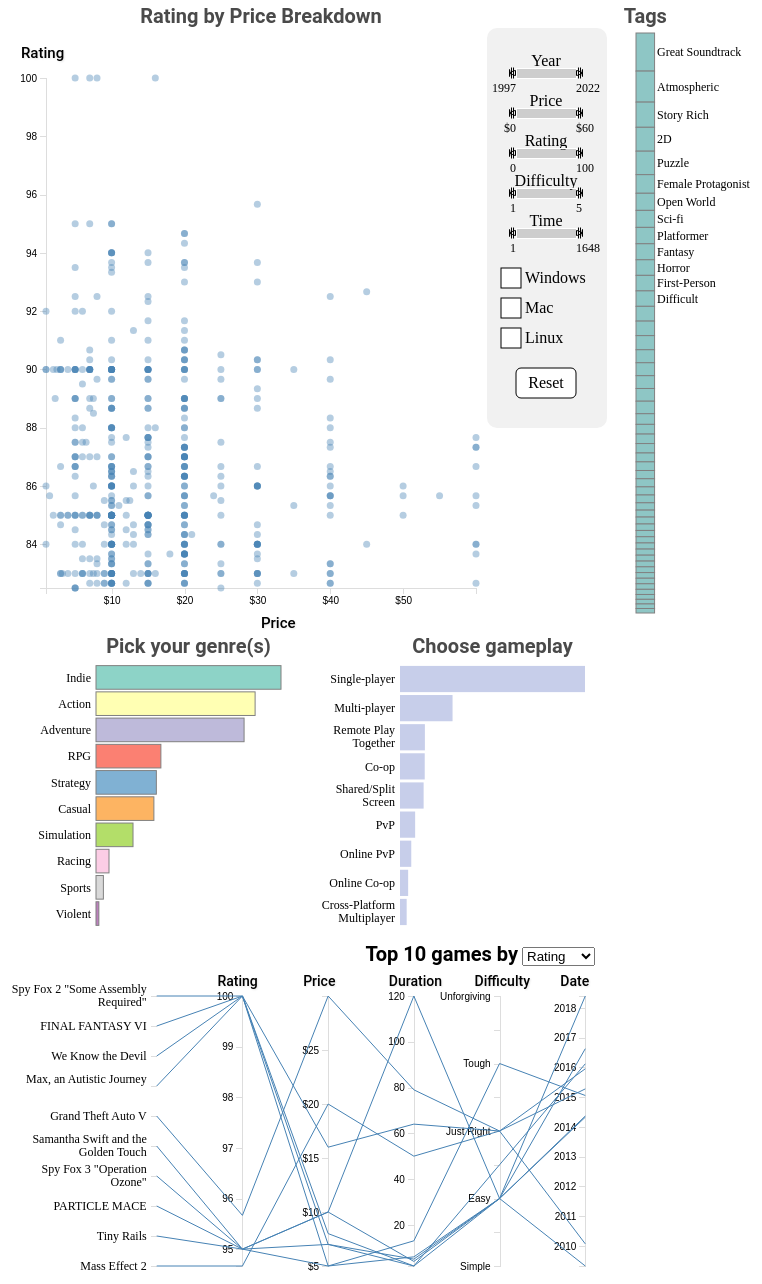
D3 v6 page, settled after 480 driven frames (8 s of simulated time); the page loaded 1 data file(s).


// ── js/clusterChart.js
class ClusterChart {

    /**
     * Class constructor with initial configuration
     * @param _config
     * @param _dispatcher handling events across classes
     * @param _data
     */
    constructor(_config, _dispatcher, _data) {
        this.config = {
            parentElement: _config.parentElement,
            containerWidth: 620,
            containerHeight: 630,
            tooltipPadding: 15,
            sliderWidth: 70,
            sliderHeight: 20,
            sliderMargin: {top: 5, right: 5, bottom: 5, left: 5},
            margin: {top: 70, right: 140, bottom: 50, left: 50} // top from 60 -> 80 to make room for titles
        }
        this.data = _data;
        this.data_constant = _data; //Would be nice to make this immutable
        this.dispatcher = _dispatcher;
        this.selectedBoxes = [];
        this.genreHovered = null;

        this.SLIDER_SPACING = 40;
        this.WIDGET_SHIFT = 90;
        this.selectedGameIds = [];
        this.initVis();
    }

    /**
     * Create scales, axes, and append static elements
     */
    initVis() {
        let vis = this;

        vis.width = vis.config.containerWidth - vis.config.margin.left - vis.config.margin.right;
        vis.height = vis.config.containerHeight - vis.config.margin.top - vis.config.margin.bottom;

        vis.svg = d3.select(vis.config.parentElement)
            .attr('width', vis.config.containerWidth)
            .attr('height', vis.config.containerHeight);

        vis.chart = vis.svg.append('g')
            .attr('transform', `translate(${vis.config.margin.left},${vis.config.margin.top})`);

        //Initialize scales, axes, static elements, etc.
        vis.xScale = d3.scaleLinear()
            .range([0, vis.width]);

        vis.yScale = d3.scaleLinear()
            .range([0, vis.height]);

        vis.xAxis = d3.axisBottom(vis.xScale)
            .ticks(6) //Change this value?
            .tickFormat(d => `\$${d / 100.0}`);

        vis.yAxis = d3.axisLeft(vis.yScale)
            .ticks(6);

        //Axis Groups:
        vis.xAxisG = vis.chart.append('g')
            .attr('class', 'axis x axis')
            .attr('transform', `translate(${0}, ${vis.height})`);

        vis.yAxisG = vis.chart.append('g')
            .attr('class', 'axis y axis');

        //TODO:Scale Titles:

        vis.title = vis.chart.append('text')
            .attr('class', 'chart-title')
            .attr('x', vis.width / 2)
            .attr('y', -55)
            .attr('text-anchor', 'middle')
            .text('Rating by Price Breakdown');


        vis.yAxisLabel = vis.chart.append('text')
            .attr('class', 'axis-y-text')
            .attr('transform', `translate(${-25},${-20})rotate(0)`)
            .text('Rating');

        vis.xAxisLabel = vis.chart.append('text')
            .attr('class', 'axis-x-text')
            .attr('transform', `translate(${vis.width / 2}, ${vis.height + 40})`)
            .text('Price');


        /**
         * Path for brush handle design
         * @param d handle to draw
         * @returns {string} d3 path as a string
         */
        let brushResizePath = function(d) {
            let e = +(d.type == "e"),
                x = e ? 1 : -1,
                y = vis.heightSlider / 2;
            return "M" + (.5 * x) + "," + y + "A6,6 0 0 " + e + " " + (6.5 * x) + "," + (y + 6) + "V" + (2 * y - 6) +
                "A6,6 0 0 " + e + " " + (.5 * x) + "," + (2 * y) + "Z" + "M" + (2.5 * x) + "," + (y + 8) + "V" + (2 * y - 8) +
                "M" + (4.5 * x) + "," + (y + 8) + "V" + (2 * y - 8);
        }

        vis.widgetSlidersTypes = ['Year', 'Price', 'Rating', 'Difficulty', 'Time'];

        //Sets for each component:
        vis.sliderScales = {};
        vis.sliderGroups = {};
        vis.LabelLSliders = {};
        vis.LabelRSliders = {};
        vis.sliderTitles = {};
        vis.brushes = {};
        vis.gBrushes = {};
        vis.starting_ranges = {};

        //Starting ranges defaulted:
        vis.resetStartingRanges();

        vis.widthSlider = vis.config.sliderWidth - vis.config.sliderMargin.left - vis.config.sliderMargin.right;
        vis.heightSlider = vis.config.sliderHeight - vis.config.sliderMargin.top - vis.config.sliderMargin.bottom;

        vis.sliderScales['Year'] = d3.scaleLinear()
            .range([0, vis.widthSlider])
            .domain(vis.starting_ranges['Year']);

        vis.sliderScales['Price'] = d3.scaleLinear()
            .range([0, vis.widthSlider])
            .domain(vis.starting_ranges['Price']);

        vis.sliderScales['Rating'] = d3.scaleLinear()
            .range([0, vis.widthSlider])
            .domain(vis.starting_ranges['Rating']);

        vis.sliderScales['Difficulty'] = d3.scaleLinear()
            .range([0, vis.widthSlider])
            .domain(vis.starting_ranges['Difficulty']);

        vis.sliderScales['Time'] = d3.scaleLinear()
            .range([0, vis.widthSlider])
            .domain(vis.starting_ranges['Time']);

        // Add titles, left and right labels, and brushes to sliders
        vis.widgetSlidersTypes.forEach((type, index) => {
            let spacing = vis.heightSlider + vis.SLIDER_SPACING*(index);
            vis.sliderGroups[type] = vis.svg.append('g')
                .attr('transform', `translate(${vis.width + vis.WIDGET_SHIFT},${spacing + 50})`); // Ant: from 30 -> 50 to make room for titles


            vis.LabelLSliders[type] = vis.sliderGroups[type].append('text')
                .attr('id', 'labelLeft')
                .attr('x', vis.width - vis.widthSlider - vis.config.sliderMargin.left)
                .attr('y', 15);

            vis.LabelRSliders[type] = vis.sliderGroups[type].append('text')
                .attr('id', 'labelRight')
                .attr('x', vis.width + vis.config.sliderMargin.right)
                .attr('y', 15);

            vis.sliderTitles[type] = vis.sliderGroups[type].append('text')
                .attr('id', 'sliderTitle')
                .attr('x', vis.widthSlider / 2)
                .attr('y', -2)
                .text(type);

            vis.brushes[type] = d3.brushX()
                .extent([[0,0], [vis.widthSlider, vis.heightSlider]])
                .on('brush', function({selection}) {
                    let s = selection;
                    // update and move labels
                    vis.LabelLSliders[type].attr('x', s[0])
                        .text(d => {
                            if (type === 'Price') {
                                return `\$${Math.round(vis.sliderScales[type].invert(s[0])/100.0)}`;
                            }
                            return Math.round(vis.sliderScales[type].invert(s[0]));
                        });
                    vis.LabelRSliders[type].attr('x', s[1])
                        .text(d => {
                            if (type === 'Price') {
                                return `\$${Math.round(vis.sliderScales[type].invert(s[1])/100.0)}`;
                            }
                            return Math.round(vis.sliderScales[type].invert(s[1]))
                        });
                    // move brush handles
                    handle.attr("display", null).attr("transform", function(d, i) { return "translate(" + [ s[i], - vis.heightSlider / 4] + ")"; });
                }).on('end', function (event) {
                    //Dispatch call:
                    if(!event.sourceEvent) return;
                    let s = event.selection;
                    let range = [vis.sliderScales[type].invert(s[0]), vis.sliderScales[type].invert(s[1])];
                    vis.filterDataSlider(type, range);

                });

            vis.gBrushes[type] = vis.sliderGroups[type].append('g')
                .attr('class', 'brush')
                .call(vis.brushes[type]);

            // add brush handles (from https://bl.ocks.org/Fil/2d43867ba1f36a05459c7113c7f6f98a)
            let handle = vis.gBrushes[type].selectAll(".handle--custom")
                .data([{type: "w"}, {type: "e"}])
                .enter().append("path")
                .attr("class", "handle--custom")
                .attr("stroke", "#000")
                .attr("fill", '#eee')
                .attr("cursor", "ew-resize")
                .attr("d", brushResizePath);
        });

        // Add legend for selecting operating system
        const legendSpacing = 30;
        const legendData = [
            'WIN',
            'MAC',
            'LINUX'
        ]
        vis.legend = vis.svg.append('g')
            .attr('class', 'legend-element')
            .attr('transform', `translate(${vis.width + vis.WIDGET_SHIFT}, ${vis.heightSlider + vis.SLIDER_SPACING*6})`);

        const legendBoxes = vis.legend.selectAll('rect')
            .data(legendData)
            .enter()
            .append('rect')
            .attr('class', 'legend-boxes')
            .attr('width', 20)
            .attr('height', 20)
            .attr('x', -15)
            .attr('y', (d, i) => i*legendSpacing - 15 + 25) // Ant: shifted down by 25 to make room for title
            .attr('stroke', 'black')
            .attr('fill', 'white')
            .on('click', function(event, d) {
                const isActive = vis.selectedBoxes.includes(convertOSNameToData(d));
                if(isActive) {
                    vis.selectedBoxes = vis.selectedBoxes.filter(f => f !== convertOSNameToData(d));
                } else {
                    vis.selectedBoxes.push(convertOSNameToData(d));
                }
                d3.select(this).classed('legend-boxes-active', !isActive);
                vis.filterDataSlider();
            });

        vis.legend.selectAll('text')
            .data(legendData)
            .enter()
            .append('text')
            .attr('x', -15)
            .attr('dx', '1.5em')
            .attr('y', (d,i) => i*legendSpacing + 25) // Ant: shifted down by 20 to make space for title
            .attr('text-anchor', 'right')
            .text(d => {
                if (d === 'WIN') {
                    return 'Windows';
                } else if (d === 'MAC') {
                    return 'Mac';
                } else {
                    return 'Linux';
                }
            });

        // Reset button resets all sliders and filters to their default values
        vis.resetButton = vis.svg.append('g')
            .attr('class', 'reset-button')
            .attr('transform', `translate(${vis.width + vis.WIDGET_SHIFT}, ${vis.heightSlider + vis.SLIDER_SPACING*6 + legendSpacing*3 + 20})`) // Ant+20
            .on('click', function(event) {
                vis.resetData();
            });

        vis.resetButton.append('rect')
            .attr('width', 60)
            .attr('height', 30)
            .attr('rx', 5)
            .attr('ry', 5)
            .attr('stroke', 'black')
            .attr('fill', 'white');

        vis.resetButton.append('text')
            .attr('x', 30)
            .attr('y', 20)
            .attr('text-anchor', 'middle')
            .text('Reset');

        // Widget panel background
        vis.chart.append('rect')
            .attr('class', 'background widget-outline')
            .attr('width', 120)
            .attr('height', 10*vis.SLIDER_SPACING)
            .attr('ry', 10)
            .attr('rx', 10)
            .attr('fill', '#F1F1F1')
            .attr('transform', `translate(${vis.width + 11}, ${-vis.SLIDER_SPACING - 10})`);


        vis.setYear = vis.data_constant;
        vis.setRating = vis.data_constant;
        vis.setTime = vis.data_constant;
        vis.setPrice = vis.data_constant;
        vis.setDifficulty = vis.data_constant;

        /**
         * Simple method to convert from display name LINUX to LNX
         * @param d OSName
         * @returns {*|string} OSName or LNX if LINUX is provided
         */
        function convertOSNameToData(d) {
            if(d === 'LINUX') {
                return 'LNX'
            }
            return d;
        }

        vis.updateVis();
    }

    /**
     * Prepare data for rendering
     */
    updateVis() {
        let vis = this;

        //Conditioning on the data size for <= 500 items (Subject to change with cluster zoom):
        if(vis.data.length >= 500) {
            vis.data.sort(function(a,b) {
                return b.rating - a.rating;
            })
            vis.top500 = vis.data.slice(0,500);
        } else {
            vis.top500 = vis.data;
        }
        vis.xScale.domain(d3.extent(vis.top500, d => d.price));
        vis.yScale.domain([d3.max(vis.top500, d => d.rating), d3.min(vis.top500, d => d.rating)]);
        vis.renderVis();
    }

    /**
     * Bind data to visual elements and update axes
     */
    renderVis() {
        let vis = this;

     const points = vis.chart.selectAll('.point')
            .data(vis.top500)
            .join('circle')
            .attr('class', 'point')
            .classed(returnClassByHoveredGenre(vis.genreHovered), d => vis.selectedGameIds.includes(d.id));

            points.attr('r', 3.5)
                .transition()
                .duration(500)
                .attr('cx', d => vis.xScale(d.price))
                .attr('cy', d => vis.yScale(d.rating));


            points.on('mouseover', (event, d) => {

                // change color of current point to green
                // d3.select(event.target)
                //     .style('fill', 'darkgreen')
                //     .style('stroke', 'black')
                //     .style('stroke-width', '2px')
                //     .attr('r', 8);

                // highlight similar games
                let similarGames = calculateSimilarity(vis.data, d);
                vis.selectedGameIds = similarGames;
                vis.updateVis();

                // tooltip to display pertinent game information
                d3.select('#tooltip')
                    .style('opacity', 1)
                    .style('left', (event.pageX + vis.config.tooltipPadding) + 'px')
                    .style('top', (event.pageY - 100 + vis.config.tooltipPadding) + 'px')
                    .html(`<div class = "tooltip-label">${d.name} </div>
                        <div> <img src=${d.image} alt="Image of Game" width="auto" height="100"></div>
                        <div> Runs on ${d.os.join(', ')} </div>
                            <div>
                                <ul>
                                    <li>Year of Release: ${d.date.getFullYear()}</li>
                                        <li>Price: \$${Math.round(d.price / 100.0)}</li>
                                            <li>Rating: ${Math.round(d.rating)} </li>
                                                <li>Difficulty: ${d.difficulty} </li>
                                                    <li>Time to Complete: ${d.duration}hrs </li>
                                                    </ul>
                                                        <div class="similar-games">Green highlights similar games.</div>
                                                        </div>
                                                        
                                                        <div class="add-to-top10">Click on this game to add it</div>
                                                        <div class="add-to-top10"> to the "Top 10 games" chart &rightarrow;</div>
 
`);
            })
            .on('mouseout', (event, d) => {
                // remove highlight

                // setTimeout(() => {
                //     vis.dispatcher.call('removeHighlight', event, d);
                // }, 5000);

                d3.select('#tooltip')
                    .style('opacity', 0);
            })
            .on('click', (event, d) => {
                vis.dispatcher.call('showTitleComparison', event, d);
            });

        //Call axes and remove unwanted ticks/paths:
        vis.xAxisG.call(vis.xAxis);
        vis.yAxisG.call(vis.yAxis);
        vis.widgetSlidersTypes.forEach(type => {
            vis.gBrushes[type].call(vis.brushes[type].move, vis.starting_ranges[type].map(vis.sliderScales[type]));
        });

        /**
         * Method to return the correct css class based on hovered genre
         * @param genre
         */
        function returnClassByHoveredGenre(genre) {
            vis.genreHovered = [];
            if(genre === 'Indie') {
                return 'cluster-highlighted-indie';
            } else if(genre === 'Action') {
                return 'cluster-highlighted-action';
            } else if(genre === 'Adventure'){
                return 'cluster-highlighted-adventure';
            } else if(genre === 'RPG') {
                return 'cluster-highlighted-rpg';
            } else if(genre === 'Strategy') {
                return 'cluster-highlighted-strategy';
            } else if(genre === 'Casual') {
                return 'cluster-highlighted-casual';
            } else if(genre === 'Simulation') {
                return 'cluster-highlighted-simulation';
            } else if(genre === 'Racing') {
                return 'cluster-highlighted-racing';
            } else if(genre === 'Sports') {
                return 'cluster-highlighted-sports';
            } else if(genre === 'Violent') {
                return 'cluster-highlighted-violent';
            } else {
                return 'cluster-highlighted';
            }

        }
    }

    /**
     * Filter the clusterChart data according to the sliders/legends
     */
    filterDataSlider(type_chosen, range) {
        //Assume that range[0] is the left slider, and range[1] is the right slider
        let vis = this;
        let data_write = vis.data_constant;

        if(type_chosen === 'Year') {
            vis.setYear = data_write.filter(d => d.date.getFullYear() >= range[0] && d.date.getFullYear() <= range[1]);
            vis.starting_ranges['Year'] = [range[0], range[1]];
        } else if(type_chosen === 'Price') {
            vis.setPrice = data_write.filter(d => d.price >= range[0] && d.price <= range[1]);
            vis.starting_ranges['Price'] = [range[0], range[1]];
        } else if(type_chosen === 'Rating') {
            vis.setRating = data_write.filter(d => d.rating >= range[0] && d.rating <= range[1]);
            vis.starting_ranges['Rating'] = [range[0], range[1]];
        } else if(type_chosen === 'Difficulty') {
            vis.setDifficulty = data_write.filter(d => d.difficultyNum >= range[0] && d.difficultyNum <= range[1]);
            vis.starting_ranges['Difficulty'] = [range[0], range[1]];
        } else if(type_chosen === 'Time') {
            vis.setTime = data_write.filter(d => d.duration >= range[0] && d.duration <= range[1]);
            vis.starting_ranges['Time'] = [range[0], range[1]];
        }

        // We treat each data array variable as a set and intersect them to gain the final data set
        // NOTE: This method would be O(n^5)! Not particularly efficient, but seems ok for this dataset.
        // (Should be changed if too elaborate)
        vis.filteredSliderData = vis.setYear.filter(d => {
            return vis.setPrice.some(e => e.id === d.id)
            && vis.setRating.some(e => e.id === d.id)
            && vis.setDifficulty.some(e => e.id === d.id)
            && vis.setTime.some(e => e.id === d.id);
        });

        // get selected boxes from legend
        if(vis.selectedBoxes.length === 0) {
            vis.data = vis.filteredSliderData;
        } else {
            vis.legendData = data_write.filter(d => vis.selectedBoxes.some(e => d.os.includes(e)));
            vis.data = vis.filteredSliderData.filter( d => {
                return vis.legendData.some(e => e.id === d.id);
            })
        }
        vis.dispatcher.call('widgetFilter', event, vis.data);
        vis.updateVis();
    }

    /**
     * Reset the data and filters to starting values
     */
    resetData() {
        let vis = this;
        vis.data = vis.data_constant;

        vis.resetStartingRanges();

        vis.selectedBoxes = [];
        d3.selectAll('.legend-boxes').classed('legend-boxes-active', false);

        vis.dispatcher.call('reset', event, vis.data);
        vis.updateVis();
    }

    /**
     * Set starting ranges for the sliders
     */
    resetStartingRanges() {
        let vis = this;
        vis.starting_ranges['Year'] = [1997, 2022];
        vis.starting_ranges['Price'] = d3.extent(vis.data_constant, d => d.price);
        vis.starting_ranges['Rating'] = [0, 100];
        vis.starting_ranges['Difficulty'] = [1, 5];
        vis.starting_ranges['Time'] = d3.extent(vis.data_constant, d => d.duration);
    }
}

// ── js/genreBarChart.js
class GenreBarChart {

    /**
     * Class constructor with initial configuration
     * @param _config
     * @param _dispatcher handling events across classes
     * @param _data
     */
    constructor(_config, _dispatcher, _data) {
        this.config = {
            parentElement: _config.parentElement,
            containerWidth: 300,
            containerHeight: 300,
            tooltipPadding: 15,
            margin: {top: 25, right: 15, bottom: 10, left: 100} // Ant: from 15 -> 25
        }
        this.data = _data;
        this.subsetData = null;
        this.dispatcher = _dispatcher;
        this.activeBars = [];
        this.initVis();
    }

    /**
     * Create scales, axes, and append static elements
     */
    initVis() {
        let vis = this;

        vis.width = vis.config.containerWidth - vis.config.margin.left - vis.config.margin.right;
        vis.height = vis.config.containerHeight - vis.config.margin.top - vis.config.margin.bottom;

        vis.svg = d3.select(vis.config.parentElement)
            .attr('width', vis.config.containerWidth)
            .attr('height', vis.config.containerHeight);

        vis.chart = vis.svg.append('g')
            .attr('transform', `translate(${vis.config.margin.left},${vis.config.margin.top})`);

        vis.yScale = d3.scaleBand()
            .range([0, vis.height])
            .padding(0.1);

        vis.xScale = d3.scaleLinear()
            .range([0, vis.width]);

        // 10 color range for 10 genres, taken from colorbrewer2.org
        vis.colorScale = genreColorScale;

        vis.title = vis.chart.append('text')
            .attr('class', 'chart-title')
            .attr('x', vis.width / 2)
            .attr('y', -10)
            .attr('text-anchor', 'middle')
            .text('Pick your genre(s)');

        vis.updateVis();
    }


    /**
     * Prepare data for rendering
     */
    updateVis() {
        let vis = this;

        // Count genre occurrences
        let genreCounts = vis.getCounts(vis.data);

        // Convert to array and sort by count
        vis.genreData = Object.entries(genreCounts)
            .map(([genre, count]) => ({genre, count}))
            .sort((a, b) => b.count - a.count);

        vis.subsetGenreData = [];
        if (vis.subsetData !== null) {
            let subsetGenreCounts = vis.getCounts(vis.subsetData);
            vis.subsetGenreData = Object.entries(subsetGenreCounts)
                .map(([genre, count]) => ({genre, count}))
                .sort((a, b) => {
                    // Sort in same order as modeData
                    return vis.genreData.findIndex(c => c.genre === a.genre) - vis.genreData.findIndex(c => c.genre === b.genre);
                });
        }

        // Clean label overlap
        vis.chart.selectAll('.genre-label').remove();

        // Update scales
        vis.yScale.domain(vis.genreData.map(d => d.genre));
        vis.xScale.domain([0, d3.max(vis.genreData, d => d.count)]);

        vis.renderVis();
    }


    /**
     * Bind data to visual elements and update axes
     */
    renderVis() {
        let vis = this;

        // Draw the horizontal bars
        vis.chart.selectAll('.bar')
            .data(vis.genreData, d => d.genre)
            .join('rect')
            .attr('class', 'bar')
            .attr('y', d => vis.yScale(d.genre))
            .attr('height', vis.yScale.bandwidth())
            .attr('width', d => vis.xScale(d.count))
            .style('opacity', vis.subsetData === null ? 1 : .5)
            .attr('fill', d => {
                if (vis.activeBars.length === 0 || vis.activeBars.includes(d.genre)) {
                    return vis.colorScale(d.genre);
                } else {
                    return '#F1F1F1';
                }
            })
            .attr('stroke', 'gray')
            .on('mouseover', (event, d) => {
                // dispatch hover event for this genre
                vis.dispatcher.call('hoverGenre', event, d.genre);

                // display simple tooltip
                d3.select('#tooltip')
                    .style('left', (event.pageX + 10) + 'px')
                    .style('top', (event.pageY + 10) + 'px')
                    .style('opacity', 1)
                    .text("Total: " + d.count + " " + d.genre.toLowerCase() + " games");
            })
            .on('mouseout', (event, d) => {
                // remove highlights
                vis.dispatcher.call('removeHighlight', event, d);

                // hide tooltip
                d3.select('#tooltip')
                    .style('opacity', 0);
            })
            .on('click', (event, d) => vis.updateSelection(event, d));

        // Draw subset bars if they exist
        vis.chart.selectAll('.sub-bars')
            .data(vis.subsetGenreData)
            .join('rect')
            .attr('class', 'sub-bars')
            .attr('y', d => vis.yScale(d.genre))
            .attr('height', vis.yScale.bandwidth())
            .attr('width', d => vis.xScale(d.count))
            .attr('fill', d => {
                if (vis.activeBars.length === 0 || vis.activeBars.includes(d.genre)) {
                    return vis.colorScale(d.genre);
                } else {
                    return '#F1F1F1';
                }
            })
            .attr('stroke', 'gray')
            .on('mouseover', (event, d) => {
                d3.select('#tooltip')
                    .style('left', (event.pageX + 10) + 'px')
                    .style('top', (event.pageY + 10) + 'px')
                    .style('opacity', 1)
                    .text("Remaining: " + d.count + " " + d.genre.toLowerCase() +  " games");
            })
            .on('mouseout', () => {
                d3.select('#tooltip')
                    .style('opacity', 0);
            })
            .on('click', (event, d) => vis.updateSelection(event, d));

        // Draw labels for each genre
        const labels = vis.chart.selectAll('.label')
            .data(vis.genreData);

        labels.enter()
            .append('text')
            .attr('class', 'genre-label')
            .merge(labels)
            .attr('x', -5)
            .attr('y', d => vis.yScale(d.genre) + vis.yScale.bandwidth() / 2)
            .attr('dy', '0.35em')
            .attr('text-anchor', 'end')
            .style('font-size', '12px')
            .text(d => d.genre);

        labels.exit().remove();
    }

    /**
     * Update the selection of genres
     * @param event user interaction event that triggered this update
     * @param d mode to add or remove from active set of genres
     */
    updateSelection(event, d) {
        let vis = this;
        // remove highlight
        vis.dispatcher.call('removeHighlight', event, d);

        // update selected genres
        const isActive = vis.activeBars.includes(d.genre);

        if (isActive) {
            vis.activeBars = vis.activeBars.filter(a => a !== d.genre);
        } else {
            vis.activeBars.push(d.genre);
        }

        vis.updateVis();

        vis.dispatcher.call('genreSelected', event, vis.activeBars);
    }

    /**
     * Get counts for each genre from the data. A game may have multiple genres and
     * Contribute to multiple counts.
     * @param data list of games to collect genre counts from
     * @returns {{}} genre counts
     */
    getCounts(data) {
        let genreCounts = {};
        data.forEach(game => {
            game.genres.forEach(genre => {
                if (genreCounts[genre]) {
                    genreCounts[genre]++;
                } else {
                    genreCounts[genre] = 1;
                }
            });
        });
        return genreCounts;
    }
}

// ── js/main.js
const parseTime = d3.timeParse("%Y-%m-%d");
const difficultyList = ["Simple", "Simple-Easy", "Easy", "Easy-Just Right", "Just Right", "Just Right-Tough",
    "Tough", "Tough-Unforgiving", "Unforgiving"];
const genreColorScale = d3.scaleOrdinal()
    .range(['#8dd3c7','#ffffb3','#bebada','#fb8072','#80b1d3','#fdb462','#b3de69','#fccde5','#d9d9d9','#bc80bd']);

let parallelChart, clusterChart, genres, genreChart, modeChart, singleBar, data;

let dispatcher = d3.dispatch('modeSelected', 'hoverParallel', 'tagSelected', 'removeHighlight', 'genreSelected', 'hoverGenre', 'widgetFilter', 'reset', 'showTitleComparison');

searchFunctionality();
d3.json('data/project_data.json').then(_data => {

    // List of all possible genres
    genres = new Set();

    // process data
    data = _data;
    let filterData = _data;

    // for similarity comparison
    let priceQuantile = d3.scaleQuantile()
        .domain(d3.extent(data, d=>d.price))
        .range([0,.1,.2,.3,.4,.5,.6,.7,.8,.9,1.0]);

    data.forEach(d => {
        d.date = parseTime(d.date);
        d.difficultyNum = difficultyToNum(d.difficulty);

        // Process the mode for display
        d.mode = processMode(d.mode);

        // Process the genres for display
        d.genres = processGenres(d.genres);

        d.genres.forEach(d => genres.add(d));

        // Process the tags for display
        d.tags = processTags(d.tags);

        addSimilarityValues(d, priceQuantile);
    });

    // instantiate charts
    clusterChart = new ClusterChart({
        parentElement: '#cluster-chart',
    }, dispatcher, data);

    singleBar = new TagChart({
        parentElement: '#single-bar-chart',
    }, dispatcher, data);

     genreChart = new GenreBarChart({
        parentElement: '#genre-chart',
    }, dispatcher, data);

     modeChart = new ModeBarChart({
        parentElement: '#mode-chart',
    }, dispatcher, data);

    parallelChart = new ParallelChart({
        parentElement: '#parallel-chart',
    }, dispatcher, data);

    // object to keep track of active filters
    let filters = {
        tags: [],
        genres: [],
        modes: []
    }

    // update selected modes
    dispatcher.on('modeSelected.main', selectedModes => {
        filters.modes = selectedModes;
        const filteredData = updateDataBasedOnAllFilters(filterData, filters);
        singleBar.data = filteredData;
        singleBar.updateVis();

        if (selectedModes.length === 0) {
            genreChart.subsetData = null;
        } else {
            genreChart.subsetData = filteredData;
        }
        genreChart.updateVis();

        clusterChart.data = filteredData;
        clusterChart.updateVis();

        parallelChart.selectedTitle = null;
        parallelChart.data = filteredData;
        parallelChart.updateVis();

    });

    // update selected tags
    dispatcher.on('tagSelected.main', selectedTags => {
        filters.tags = selectedTags;
        const wholeBarData = updateDataBasedOnAllFilters(filterData, filters, true, true);
        const filteredData = updateDataBasedOnAllFilters(filterData, filters);
        clusterChart.data = filteredData;//clusterChart.data.filter(d => filteredData.includes(d));
        clusterChart.updateVis();

        genreChart.data = wholeBarData;//genreChart.data.filter(d => filteredData.includes(d));
        genreChart.subsetData = filteredData;
        genreChart.updateVis();

        modeChart.data = wholeBarData;//modeChart.data.filter(d => filteredData.includes(d));
        modeChart.subsetData = filteredData;
        modeChart.updateVis();

        parallelChart.selectedTitle = null;
        parallelChart.data = filteredData;
        parallelChart.updateVis();
    });

    // update highlighted point based on parallel chart hover
    dispatcher.on('hoverParallel.main', highlightedPoint => {
        clusterChart.selectedGameIds.push(highlightedPoint.id);
        clusterChart.updateVis();
    });

    // update highlighted points based on hovered genre
    dispatcher.on('hoverGenre.main', genre => {
        let matchingData = data.filter(game => game.genres.includes(genre));
        let ids = matchingData.map(d => d.id);
        clusterChart.selectedGameIds = clusterChart.selectedGameIds.concat(ids);
        clusterChart.genreHovered = genre;
        parallelChart.selectedGameIds = parallelChart.selectedGameIds.concat(ids);
        parallelChart.genreHovered = genre;
        clusterChart.updateVis();
        parallelChart.updateVis();
    });

    // remove all highlights
    dispatcher.on('removeHighlight.main', d => {
        clusterChart.selectedGameIds = [];
        parallelChart.selectedGameIds = [];
        clusterChart.updateVis();
        parallelChart.updateVis();
    });

    // include specific title in parallel chart
    dispatcher.on('showTitleComparison.main', title => {
        parallelChart.selectedTitle = title.id;
        parallelChart.updateVis();
    });

    // update charts based on selected genres
    dispatcher.on('genreSelected.main', selectedGenres => {
       filters.genres = selectedGenres;
       const filteredData = updateDataBasedOnAllFilters(filterData, filters);

        clusterChart.data = filteredData;
        clusterChart.updateVis();

        singleBar.data = filteredData;
        singleBar.updateVis();

        parallelChart.selectedTitle = null;
        parallelChart.data = filteredData;
        parallelChart.updateVis();

        if (selectedGenres.length === 0) {
            modeChart.subsetData = null;
        } else {
            modeChart.subsetData = filteredData;
        }

        modeChart.updateVis();
    });

    //Update charts through the data selected from the widgets
    dispatcher.on('widgetFilter', filteredData => {
        //Pass filtered data:
        genreChart.data = filteredData;
        genreChart.updateVis();

        modeChart.data = filteredData;
        modeChart.updateVis();

        singleBar.data = filteredData;
        singleBar.updateVis();

        parallelChart.data = filteredData;
        parallelChart.updateVis();

        // update subset data as well?
        filterData = filteredData;
    });

    //Reset call
    dispatcher.on('reset', resetData => {
        //Pass reset data
        genreChart.data = resetData;
        genreChart.activeBars = [];
        genreChart.subsetData = null;
        genreChart.updateVis();

        modeChart.data = resetData;
        modeChart.activeModes = [];
        modeChart.subsetData = null;
        modeChart.updateVis();

        singleBar.data = resetData;
        singleBar.activeTags = [];
        singleBar.updateVis();

        parallelChart.data = resetData;
        parallelChart.selectedTitle = null;
        parallelChart.updateVis();

        filterData = resetData;
    });


});

/**
 * Combine the filters from the three charts to get the subset of data with all filters applied
 * @param data the data to filter
 * @param filters filters to apply to the data
 * @returns {*} filtered data
 */
function updateDataBasedOnAllFilters(data, filters, skipMode, skipGenre) {
    let filteredData = data;
    if (filters.tags.length > 0) {
        filteredData = filteredData.filter(game => game.tags.some(tag => filters.tags.includes(tag)));
    }
    if (filters.modes.length > 0 && !skipMode) {
        filteredData = filteredData.filter(game => game.mode.some(mode => filters.modes.includes(mode)));
    }
    if (filters.genres.length > 0 && !skipGenre) {
        filteredData = filteredData.filter(game => game.genres.some(genre => filters.genres.includes(genre)));
    }

    return filteredData;
}

/**
 * Convert difficulty measurement to numerical value from 1-5
 */
function difficultyToNum(diff) {
    return .5 * difficultyList.indexOf(diff) + 1;
}

/**
 * Remove extra modes that are not relevant to player count and location
 * Combine like modes
 * @param modes modes of a game
 * @returns {*} filtered list
 */
function processMode(modes) {
    // filter out modes that are not related to player interaction
    modes = modes.filter(d => isRelevantMode(d));

    // combine like modes
    let splitScreen = modes.filter(d => d.startsWith('Shared/Split Screen'));
    if (splitScreen.length > 0) {
        modes = modes.filter(d => !d.startsWith('Shared/Split Screen'));
        modes.push('Shared/Split Screen');
    }
    return modes;
}

/**
 * Remove extra genres that are not really genres
 * Combine like genres
 * @param genres modes of a game
 * @returns {*} filtered list
 */
function processGenres(genres) {
    // filter out modes that are not related to player interaction
    return genres.filter(d => isRelevantGenre(d));
}

/**
 * Return true if mode is in relevant list of modes
 * @param mode mode to check
 * @returns {boolean} false if mode is irrelevant
 */
function isRelevantMode(mode) {
    const relevant = ['Single-player', 'Multi-player', 'Remote Play Together', 'PvP', 'Online PvP', 'Co-op',
        'Online Co-op', 'Shared/Split Screen Co-op', 'Shared/Split Screen', 'Cross-Platform Multiplayer',
        'Shared/Split Screen PvP'];
    return relevant.includes(mode);
}

/**
 * Return true if genre is not in irrelevant list of genres
 * @param genre genre to check
 * @returns {boolean} false if genre is irrelevant
 */
function isRelevantGenre(genre) {
    const irrelevant = ['Nudity', 'Sexual Content', 'Early Access', 'Massively Multiplayer', 'Free to Play', 'Gore'];
    return !irrelevant.includes(genre);
}

/**
 * Remove extra tags that are already accounted for in genre or mode data
 * @param tags
 * @returns {*} tags filtered to only necessary values
 */
function processTags(tags) {
    // filter out modes that are not related to player interaction
    return tags.filter(d => isRelevantTag(d));
}

/**
 * Return true if tag is in relevant list of tags
 * @param tag tag to check
 * @returns {boolean} false if tag is irrelevant
 */
function isRelevantTag(tag) {
    const irrelevant = ['Singleplayer', 'Co-op', 'Multiplayer', "Online Co-Op", 'Local Co-op', 'Local Multiplayer', 'PvP',
                        'Split Screen', 'Asynchronous Multiplayer'];
    return !irrelevant.includes(tag) && !genres.has(tag);
}

/**
 * Process change in value of the dropdown for the parallel axis chart
 */
function updateParallelSort() {
    const selection = document.getElementById("axis-selector").value;
    parallelChart.updateSort(selection);
}

function addSimilarityValues(d, priceQuantile) {
    // Manual similarity calculation
    // https://developers.google.com/machine-learning/clustering/similarity/manual-similarity#:~:text=To%20calculate%20the%20similarity%20between,the%20difference%20between%20their%20sizes.
    // price, mode, genres, tags, difficultyNum, duration, rating

    // price - numeric, poisson, use quantiles
    d.priceQuantile = priceQuantile(d.price);

    // mode, genre, tags, multivalent categorical, use Jaccard similarity

    // difficultyNum - numeric, normal, use Gaussian
    //d.standardizedDiff = (d.difficultyNum - mean)/standardDev;
    d.standardizedDiff = d.difficultyNum / 5;

    // duration - numeric, exponential, use log10 (chosen through visual inspection), then standardize to [0,1]
    d.logDuration = Math.log10(d.duration)/1648;

    // rating - numeric, slight left skew but normal enough based on amount of data,
    // in this case preserve scale distance with simple [0,1] conversion through max
    d.standardRating = d.rating/100;
}

/**
 * Minorly tweaked from https://stackoverflow.com/questions/24784302/wrapping-text-in-d3
 * Used to wrap the text if it is longer than the given width
 * @param text text to wrap
 * @param width width of line before wrapping
 * @param offset rough number of characters in a line (to center align text based on line count)
 */
function wrap(text, width, offset) {
    text.each(function () {
        let text = d3.select(this),
            words = text.text().split(/\s+/).reverse(),
            word,
            line = [],
            lineNumber = 0,
            lineHeight = 1.1, // ems
            x = text.attr("x"),
            y = text.attr("y"),
            dy = d3.sum(words, d => d.length) < offset ? .35: -.25, // set the offset based on estimated number of lines by length proxy
            tspan = text.text(null)
                .append("tspan")
                .attr("x", x)
                .attr("y", y)
                .attr("dy", dy + "em");
        while (word = words.pop()) {
            line.push(word);
            tspan.text(line.join(" "));
            if (tspan.node().getComputedTextLength() > width) {
                line.pop();
                tspan.text(line.join(" "));
                line = [word];
                tspan = text.append("tspan")
                    .attr("x", x)
                    .attr("y", y)
                    .attr("dy", ++lineNumber * lineHeight + dy + "em")
                    .text(word);
            }
        }
    });

}

function selectListElement(element) {
    let selectedUserInput = element.textContent;
    const searchInput = document.querySelector(".searchInput");
    searchInput.querySelector("input").value = selectedUserInput;

    searchInput.querySelector(".resultBox").innerHTML = '';

    dispatcher.call('reset', null, data);
    let id = data.find(d => d.name === selectedUserInput).id;

    parallelChart.selectedTitle = id;
    parallelChart.updateVis();

    clusterChart.selectedGameIds.push(id);
    clusterChart.updateVis();
}

function searchFunctionality() {
    //Implemented with guidance from: https://codepen.io/mey_mnry/pen/QWqPvox
    const searchInput = document.querySelector(".searchInput");
    const input = searchInput.querySelector("input");
    const resultBox = searchInput.querySelector(".resultBox");

    input.onkeyup = (e) => {
        let userInput = e.target.value;
        let emptyArray = [];
        const names = clusterChart.data.map(d => d.name);
        if(userInput) {
           emptyArray = names.filter((d) => {
               return d.toString().toLowerCase().startsWith(userInput.toLocaleLowerCase());
           });
            emptyArray = emptyArray.map((data)=>{
                // passing return data inside li tag
                return data = '<li>'+ data +'</li>';
            });
            searchInput.classList.add("active"); //show autocomplete box
            showSuggestions(emptyArray);

            let list = resultBox.querySelectorAll("li");

            for(let i = 0; i < list.length; i ++) {
                list[i].setAttribute("class", "listElement");
                list[i].setAttribute("onclick", "selectListElement(this)");
            }

        } else {
            searchInput.classList.remove("active");
        }

    }

    function showSuggestions(list){
        let listData;
        if(!list.length){
            //userData = input.value;
            listData = '<li>'+ userInput +'</li>';
        }else{
            listData = list.join('');
        }
        resultBox.innerHTML = listData;
    }
}

// ── js/modeBarChart.js
class ModeBarChart {

    /**
     * Class constructor with initial configuration
     * @param _config
     * @param _dispatcher handling events across classes
     * @param _data
     */
    constructor(_config, _dispatcher, _data) {
        this.config = {
            parentElement: _config.parentElement,
            containerWidth: 300,
            containerHeight: 300,
            tooltipPadding: 15,
            margin: {top: 25, right: 15, bottom: 10, left: 100}
        }
        this.data = _data;
        this.subsetData = null;
        this.dispatcher = _dispatcher;
        this.activeModes = [];
        this.initVis();
    }

    /**
     * Create scales, axes, and append static elements
     */
    initVis() {
        let vis = this;

        vis.width = vis.config.containerWidth - vis.config.margin.left - vis.config.margin.right;
        vis.height = vis.config.containerHeight - vis.config.margin.top - vis.config.margin.bottom;

        vis.svg = d3.select(vis.config.parentElement)
            .attr('width', vis.config.containerWidth)
            .attr('height', vis.config.containerHeight);

        vis.chart = vis.svg.append('g')
            .attr('transform', `translate(${vis.config.margin.left},${vis.config.margin.top})`);

        vis.yScale = d3.scaleBand()
            .range([0, vis.height])
            .padding(0.1);

        vis.xScale = d3.scaleLinear()
            .range([0, vis.width]);

        vis.colorScale = d3.scaleOrdinal()
            .domain(['modes'])
            .range(['#C7CEEA']);

        vis.updateVis();
    }


    /**
     * Prepare data for rendering
     */
    updateVis() {
        let vis = this;

        // Count mode occurrences
        let modeCounts = vis.getCounts(vis.data);

        // Convert to array and sort by count
        vis.modeData = Object.entries(modeCounts)
            .map(([mode, count]) => ({mode, count}))
            .sort((a, b) => b.count - a.count);

        vis.subsetModeData = [];
        if (vis.subsetData !== null) {
            let subsetModeCounts = vis.getCounts(vis.subsetData);
            vis.subsetModeData = Object.entries(subsetModeCounts)
                .map(([mode, count]) => ({mode, count}))
                .sort((a, b) => {
                    // Sort in same order as modeData
                    return vis.modeData.findIndex(c => c.mode === a.mode) - vis.modeData.findIndex(c => c.mode === b.mode);
                });
        }

        // Update scales
        vis.yScale.domain(vis.modeData.map(d => d.mode));
        vis.xScale.domain([0, d3.max(vis.modeData, d => d.count)]);

        // Remove existing labels
        vis.chart.selectAll('.mode-label').remove();


        vis.title = vis.chart.append('text')
            .attr('class', 'chart-title')
            .attr('x', vis.width / 2)
            .attr('y', -10)
            .attr('text-anchor', 'middle')
            .text('Choose gameplay');

        vis.renderVis();
    }

    /**
     * Get counts for each mode from the data. A game may have multiple modes and
     * Contribute to multiple counts.
     * @param data list of games to collect mode counts from
     * @returns {{}} mode counts
     */
    getCounts(data) {
        let vis = this;
        let modeCounts = {};
        data.forEach(game => {
            game.mode.forEach(mode => {
                if (modeCounts[mode]) {
                    modeCounts[mode]++;
                } else {
                    modeCounts[mode] = 1;
                }
            });
        });
        return modeCounts;
    }

    /**
     * Bind data to visual elements and update axes
     */
    renderVis() {
        let vis = this;

        // Draw the horizontal bars
        let bars = vis.chart.selectAll('.bar')
            .data(vis.modeData);

        function updateBarFill() {
            bars.attr('fill', d => {
                if (vis.activeModes.length === 0) {
                    return vis.colorScale('modes');
                } else {
                    return vis.activeModes.includes(d.mode) ? '#C7CEEA' : '#ccc';
                }
            });
        }


        // Enter new bars and update the selection
        const enteredBars = bars.enter()
            .append('rect')
            .attr('class', 'bar');

        bars = enteredBars.merge(bars);

        // Set attributes for all bars (including the newly entered ones)
        bars.attr('y', d => vis.yScale(d.mode))
            .attr('height', vis.yScale.bandwidth())
            .attr('width', d => vis.xScale(d.count))
            .call(updateBarFill) // apply fill attribute on initial render
            .style('opacity', vis.subsetData === null ? 1 : .5)
            .on('mouseover', (event, d) => {
                d3.select('#tooltip')
                    .style('left', (event.pageX + 10) + 'px')
                    .style('top', (event.pageY + 10) + 'px')
                    .style('opacity', 1)
                    .text("Total: " + d.count + " " + d.mode.toLowerCase()  + " games");
            })
            .on('mouseout', () => {
                d3.select('#tooltip')
                    .style('opacity', 0);
            })
            .on('click', function (event, d) {
                vis.updateSelection(event, d);
            });

        // Draw subset bars if they exist
        vis.chart.selectAll('.sub-bars')
            .data(vis.subsetModeData)
            .join('rect')
            .attr('class', 'sub-bars')
            .attr('y', d => vis.yScale(d.mode))
            .attr('height', vis.yScale.bandwidth())
            .attr('width', d => vis.xScale(d.count))
            .attr('fill', d => (vis.activeModes.length === 0 || vis.activeModes.includes(d.mode)) ? '#C7CEEA' : '#ccc')
            .on('mouseover', (event, d) => {
                d3.select('#tooltip')
                    .style('left', (event.pageX + 10) + 'px')
                    .style('top', (event.pageY + 10) + 'px')
                    .style('opacity', 1)
                    .text("Remaining: " + d.count + " " + d.mode.toLowerCase() + " games" );
            })
            .on('mouseout', () => {
                d3.select('#tooltip')
                    .style('opacity', 0);
            })
            .on('click', (event, d) => vis.updateSelection(event, d));


        // Draw labels for each mode
        const labels = vis.chart.selectAll('.label')
            .data(vis.modeData);

        let modes = vis.modeData.map(d => d.mode);

        labels.enter()
            .append('text')
            .attr('class', 'mode-label')
            .merge(labels)
            .attr('x', -5)
            .attr('y', d => vis.yScale(d.mode) + vis.yScale.bandwidth() / 2)
            .attr('dy', '0.35em')
            .attr('text-anchor', 'end')
            .style('font-size', '12px')
            .text(d => d.mode)
            .call(wrap, 90, 15);

        bars.exit().remove();
        labels.exit().remove();
    }

    /**
     * Update the selection of modes
     * @param event user interaction event that triggered this update
     * @param d mode to add or remove from active set of modes
     */
    updateSelection(event, d) {
        let vis = this;
        const isActive = vis.activeModes.includes(d.mode);

        // Toggle the mode in the activeModes array
        if (isActive) {
            vis.activeModes = vis.activeModes.filter(a => a !== d.mode);
        } else {
            vis.activeModes.push(d.mode);
        }

        vis.updateVis();

        // Notify other visualizations
        vis.dispatcher.call('modeSelected', event, vis.activeModes);
    }

}

// ── js/parallelChart.js
function calculateSimilarity(data, item) {

    let similarity = [];

    data.forEach((d) => {
        if (d.id !== item.id) {
            let sim = {};
            // Calculate each difference
            sim.diff = [];
            sim.diff.push(d.priceQuantile - item.priceQuantile);
            sim.diff.push(jaccardSimilarity(d.mode, item.mode));
            sim.diff.push(jaccardSimilarity(d.genres, item.genres));

            // Tag list can be emptied out by filtering
            if (d.tags.length > 0 && item.tags.length > 0) {
                sim.diff.push(jaccardSimilarity(d.tags, item.tags));
            }

            sim.diff.push(d.standardizedDiff - item.standardizedDiff);
            sim.diff.push(d.logDuration - item.logDuration);
            sim.diff.push(d.standardRating - item.standardRating);
            sim.id = d.id;

            // Combine into numerical evaluation using RMSE
            sim.rmse = 1 - RMSE(sim.diff);
            similarity.push(sim);
        }
    });


    // Select the 9 most similar titles (higher is closer)
    similarity.sort((a,b) => b.rmse - a.rmse);
    let topNine = similarity.slice(0,9);
    return topNine.map(d => d.id);
}

function RMSE(diffs) {
    let sqErr = 0;
    diffs.forEach(d => sqErr += Math.pow(d, 2));
    return Math.sqrt( sqErr / diffs.length);
}

function jaccardSimilarity(a, b) {
    let s1 = new Set(a);
    let s2 = new Set(b);

    let union = new Set(s1);
    s2.forEach(d => union.add(d));

    let intersection = new Set();
    s1.forEach(d => {
        if (s2.has(d)) {
            intersection.add(d);
        }
    });

    return intersection.size / union.size;
}

class ParallelChart {

    // Heavy influence from https://d3-graph-gallery.com/graph/parallel_basic.html
    /**
     * Class constructor with initial configuration
     * @param _config
     * @param _dispatcher handling events across classes
     * @param _data
     */
    constructor(_config, _dispatcher, _data) {
        this.config = {
            parentElement: _config.parentElement,
            containerWidth: 600, //TODO: determine these values
            containerHeight: 320,
            tooltipPadding: 15,
            margin: {top: 30, right: 0, bottom: 20, left: 25}
        }
        this.data = _data;
        this.dispatcher = _dispatcher;
        this.DATE = "date";
        this.DIFFICULTY = "difficulty";
        this.POSITION = "position";
        this.PRICE = "price";
        this.RATING = "rating";

        this.sort = this.RATING;
        this.selectedTitle = null;
        this.genreHovered = null;
        this.selectedGameIds = [];
        this.initVis();
    }

    /**
     * Create scales, axes, and append static elements
     */
    initVis() {
        let vis = this;

        vis.width = vis.config.containerWidth - vis.config.margin.left - vis.config.margin.right;
        vis.height = vis.config.containerHeight - vis.config.margin.top - vis.config.margin.bottom;

        vis.svg = d3.select(vis.config.parentElement)
            .attr('width', vis.config.containerWidth)
            .attr('height', vis.config.containerHeight);

        vis.chart = vis.svg.append('g')
            .attr('transform', `translate(${vis.config.margin.left},${vis.config.margin.top})`);

        vis.linearDimensions = [vis.PRICE, "duration", "rating"]; // TODO: add difficulty, date
        vis.allDimensions = [vis.POSITION, "rating", vis.PRICE, "duration", vis.DIFFICULTY, vis.DATE];

        // scale to align the y axis
        vis.xScale = d3.scalePoint()
            .range([50, vis.width+ 75])
            .padding(1)
            .domain(vis.allDimensions);

        vis.yScales = {};
        vis.yAxes = {};
        vis.yAxisGroup = {};

        // create scales for each of the linear dimensions
        vis.linearDimensions.forEach(dim => {
            vis.yScales[dim] = d3.scaleLinear()
                .range([vis.height, 0]);

            vis.yAxes[dim] = d3.axisLeft(vis.yScales[dim])
                .ticks(4);

            vis.yAxisGroup[dim] = vis.chart.append('g')
                .attr('class', 'axis y-axis')
                .attr('transform', `translate(${vis.xScale(dim)},0)`);

        });

        vis.yAxes[vis.PRICE].tickFormat(d => `\$${d/100.0}`);

        // Create a time scale for the date attribute
        vis.yScales[vis.DATE] = d3.scaleTime()
            .range([vis.height, 0]);

        vis.yAxes[vis.DATE] = d3.axisLeft(vis.yScales[vis.DATE])
            .ticks(d3.utcYear)
            .tickFormat(d3.utcFormat('%Y'));

        vis.yAxisGroup[vis.DATE] = vis.chart.append('g')
            .attr('class', 'axis y-axis')
            .attr('transform', `translate(${vis.xScale(vis.DATE)},0)`);

        // create an ordinal scale for the difficulty attribute
        vis.yScales[vis.DIFFICULTY] = d3.scalePoint()
            .range([vis.height, 0])
            .domain(difficultyList);

        vis.yAxes[vis.DIFFICULTY] = d3.axisLeft(vis.yScales[vis.DIFFICULTY])
            .tickFormat((label,i) => {
                return i % 2 !== 0 ? " ": label;
            });

        vis.yAxisGroup[vis.DIFFICULTY] = vis.chart.append('g')
            .attr('class', 'axis y-axis')
            .attr('transform', `translate(${vis.xScale(vis.DIFFICULTY)},0)`);

        // create an additional position axis to have a clear entry point for each
        // game to start their line
        vis.yScales[vis.POSITION] = d3.scalePoint()
            .range([0, vis.height])
            .domain([1,2,3,4,5,6,7,8,9,10]);

        vis.yAxes[vis.POSITION] = d3.axisLeft(vis.yScales[vis.POSITION]);

        vis.yAxisGroup[vis.POSITION] = vis.chart.append('g')
            .attr('class', 'axis y-axis position-axis')
            .attr('transform', `translate(${vis.xScale(vis.POSITION)},0)`);

        vis.colorScale = genreColorScale;

        // Axis titles
        vis.allDimensions.forEach(dim => {
            if (dim !== vis.POSITION) {
                vis.svg.append("text")
                    .style("text-anchor", "start")
                    .attr("class", "parallel-axis-title")
                    .attr("y", vis.config.margin.top - 10)
                    .attr('x', vis.xScale(dim))
                    .text(dim.charAt(0).toUpperCase() + dim.slice(1))
                    .style("fill", "black");
            }
        });

        vis.updateVis();
    }

    /**
     * Create the path a game travels between axis
     * @param d the game to make a path for
     * @returns {*} a d3 path
     */
    path(d) {
        let vis = this;
        return d3.line()(
            vis.allDimensions.map(
                function(p) {
                    return [vis.xScale(p), vis.yScales[p](d[p])];
                }
            )
        );
    }

    /**
     * Prepare data for rendering
     */
    updateVis() {
        let vis = this;

        // reverse sort the data by rating
        vis.data.sort((a,b) => b.rating - a.rating);
        vis.topTen = vis.data.slice(0,10);

        if (vis.selectedTitle !== null) {
            let item = vis.data.find(d => d.id === vis.selectedTitle);
            vis.topTen = [item];

            let similarGames = calculateSimilarity(vis.data, item);

            similarGames.forEach(s => {
                let sGame = vis.data.find(d => d.id === s);
                if (sGame !== undefined) {
                    vis.topTen.push(sGame);
                }
            });
        }

        // Re-sort the top 10 by the user's selection
        // If difficulty is selected, we need to sort based on difficultyNum
        if (vis.sort === vis.DIFFICULTY) {
            vis.topTen.sort((a,b) => b.difficultyNum - a.difficultyNum);
        } else {
            vis.topTen.sort((a,b) => b[vis.sort] - a[vis.sort]);
        }

        // Assign position numbers for each game to order the hidden position axis
        vis.topTen.forEach((d,i) => d[vis.POSITION] = i + 1);

        // Update the domains based on the subset of the data
        vis.linearDimensions.forEach(dim => {
            vis.yScales[dim].domain(d3.extent(vis.topTen, d => d[dim]));
        });

        vis.yScales[vis.DATE].domain(d3.extent(vis.topTen, d => d[vis.DATE]));

        vis.renderVis();
    }

    /**
     * Bind data to visual elements and update axes
     */
    renderVis() {
        let vis = this;
        vis.CHAR_LIMIT = 25;

        // create the paths
        const lines = vis.chart.selectAll('.parallel-line')
            .data(vis.topTen)
            .join("path")
            .attr('class', 'parallel-line')
            .classed('highlighted', d => {
                return vis.selectedGameIds.includes(d.id) || vis.selectedTitle === d.id;
            })
            .style('stroke', d => {
                if (vis.genreHovered !== null && vis.selectedGameIds.includes(d.id)) {
                    return vis.colorScale(vis.genreHovered);
                }
                return 'steelblue';
            })
            .style('fill', 'none');

        // add transition to show data change
        lines.transition()
            .duration(500)
            .attr('d', d => vis.path(d));

        // add hover response to lines for highlighting points in other charts
        lines.on('mouseover', (event,d) => {
            vis.dispatcher.call('hoverParallel', event, d);
        })
            .on('mouseleave', (event,d) => {
                vis.dispatcher.call('removeHighlight', event, d);
            });

        // add game title labels to beginning of lines
        vis.chart.selectAll('.parallel-text')
            .data(vis.topTen)
            .join('text')
            .attr('class', 'parallel-text')
            .classed('selected', d => vis.selectedTitle === d.id)
            .attr('y', d => vis.yScales[vis.POSITION](d[vis.POSITION]))
            .attr('x', vis.xScale(vis.POSITION) - 10)
            .attr("text-anchor", "end")
            .style("alignment-baseline", "middle")
            .text(d => d.name)
            .call(wrap, 140, 20)
            .on('mouseover', (event,d) => {
                vis.dispatcher.call('hoverParallel', event, d);
            })
            .on('mouseleave', (event,d) => {

                vis.dispatcher.call('removeHighlight', event, d);
            })
            .on('click', (event, d) => {
                window.open(d.url, '_blank').focus();
            });

        // call each y-axis
        vis.linearDimensions.forEach(dim => {
            vis.yAxisGroup[dim].call(vis.yAxes[dim]);
        });

        vis.yAxisGroup[vis.DATE].call(vis.yAxes[vis.DATE]);
        vis.yAxisGroup[vis.DIFFICULTY].call(vis.yAxes[vis.DIFFICULTY]);
        vis.yAxisGroup[vis.POSITION].call(vis.yAxes[vis.POSITION]);
    }

    /**
     * Change the sort of the top 10 elements to the new value of the dropdown
     * @param sort attribute to sort by
     */
    updateSort(sort) {
        let vis = this;
        vis.sort = sort;
        vis.updateVis();
    }
}

// ── js/tagChart.js
class TagChart {

    /**
     * Class constructor with initial configuration
     * @param _config
     * @param _dispatcher handling events across classes
     * @param _data
     */
    constructor(_config, _dispatcher, _data) {
        this.config = {
            parentElement: _config.parentElement,
            containerWidth: 150,
            containerHeight: 625,
            tooltipPadding: 15,
            margin: {top: 25, right: 15, bottom: 20, left: 20}
        }
        this.data = _data;

        this.dispatcher = _dispatcher;
        this.activeTags = [];
        this.initVis();
    }

    /**
     * Create scales, axes, and append static elements
     */
    initVis() {
        let vis = this;

        vis.width = vis.config.containerWidth / 2.8 - vis.config.margin.left - vis.config.margin.right;
        vis.height = vis.config.containerHeight - vis.config.margin.top - vis.config.margin.bottom;

        vis.svg = d3.select(vis.config.parentElement)
            .attr('width', vis.config.containerWidth)
            .attr('height', vis.config.containerHeight);

        vis.chart = vis.svg.append('g')
            .attr('transform', `translate(${vis.config.margin.left},${vis.config.margin.top})`);

        vis.yScale = d3.scaleLinear()
            .range([vis.height, 0]);

        vis.xScale = d3.scaleBand()
            .range([0, vis.width])
            .padding(0.1);

        vis.colorScale = d3.scaleOrdinal( ['#8EC6C5'] );

        vis.title = vis.chart.append('text')
            .attr('class', 'chart-title')
            .attr('x', vis.width / 2)
            .attr('y', -10)
            .attr('text-anchor', 'middle')
            .text('Tags');


        vis.updateVis();
    }


    /**
     * Prepare data for rendering
     */
    updateVis() {
        let vis = this;

        // Count tag occurrences
        let tagCounts = {};
        vis.data.forEach(game => {
            game.tags.forEach(tag => {
                if (tagCounts[tag]) {
                    tagCounts[tag]++;
                } else {
                    tagCounts[tag] = 1;
                }
            });
        });

        // Convert to array and sort by count
        vis.tagData = Object.entries(tagCounts)
            .map(([tag, count]) => ({tag, count}))
            .sort((a, b) => b.count - a.count);

        // Limit to top 50 tags
        vis.tagData = vis.tagData.slice(0,50);

        // Calculate the total count of all tags
        vis.totalTags = vis.tagData.reduce((sum, tagObj) => sum + tagObj.count, 0);

        // Calculate the proportion of each tag
        vis.tagData.forEach(tagObj => {
            tagObj.proportion = tagObj.count / vis.totalTags;
        });


        // Remove existing labels
        vis.chart.selectAll('.tag-label').remove();

        // Update scales
        vis.yScale.domain([0, 1]);
        vis.xScale.domain(vis.tagData.map(d => d.tag));

        vis.renderVis();
    }


    /**
     * Bind data to visual elements and update axes
     */
    renderVis() {
        let vis = this;

        // mute unselected bars
        function updateBarFill() {
            bars.attr('fill', d => {
                if (vis.activeTags.length === 0 || vis.activeTags.includes(d.tag)) {
                    return vis.colorScale(d.tag);
                } else {
                    return '#ccc';
                }
            });
        }


        // Draw the bar chart
        let bars = vis.chart.selectAll('.bar')
            .data(vis.tagData);

        bars.enter()
            .append('rect')
            .attr('class', 'bar')
            .merge(bars)
            .attr('x', 0)
            .attr('y', (d, i) => {
                // Bars are overlayed by having height up to the sum of larger proportions
                let sum = 0;
                for (let j = 0; j < i; j++) {
                    sum += vis.tagData[j].proportion;
                }
                return vis.yScale(1 - sum);
            })
            .attr('width', vis.width)
            .attr('height', d => vis.height * d.proportion)
            .attr('fill', d => vis.colorScale(d.tag))
            .call(updateBarFill)
            .attr('stroke', 'gray')
            .on('mouseover', (event, d) => {
                // Show the tooltip on mouseover
                d3.select('#tooltip')
                    .style('opacity', 1)
                    .html(d.tag + ": " + d.count + " games");
            })
            .on('mousemove', (event, d) => {
                d3.select('#tooltip')
                    .style('left', (event.pageX + 10) + 'px')
                    .style('top', (event.pageY - 20) + 'px');
            })
            .on('mouseout', (event, d) => {
                d3.select('#tooltip')
                    .style('opacity', 0);
            })
            .on('click', (event, d) => {
                // Toggle the tag's presence in the activeTags array
                if (vis.activeTags.includes(d.tag)) {
                    vis.activeTags = vis.activeTags.filter(t => t !== d.tag);
                } else {
                    vis.activeTags.push(d.tag);
                }

            // Update the bars selection
            bars = vis.chart.selectAll('.bar')
                .data(vis.tagData);

            // Update the fill attribute of the bars after modifying activeTags
            updateBarFill();

            // Notify other visualizations
            vis.dispatcher.call('tagSelected', null, vis.activeTags);
        });

        // Draw labels for large enough sections
        const labels = vis.chart.selectAll('.label')
            .data(vis.tagData);

        labels.enter()
            .append('text')
            .attr('class', 'tag-label')
            .merge(labels)
            .attr('x', vis.width)
            .attr('dx', '.2em')
            .attr('y', (d, i) => {
                let sum = 0;
                for (let j = 0; j < i; j++) {
                    sum += vis.tagData[j].proportion;
                }
                return vis.yScale(1 - sum - d.proportion / 2);
            })
            .attr('dy', '0.35em')
            .attr('text-anchor', 'start')
            .text(d => {
                // Set a threshold for the minimum area to show the label
                const minAreaThreshold = 15;
                if (vis.height * d.proportion >= minAreaThreshold) {
                    return d.tag;
                }
                return '';
            });

        bars.exit().remove();
        labels.exit().remove();
    }
}


### data: data/project_data.json
[
 {
  "id": 50,
  "url": "https://store.steampowered.com/app/50",
  "date": "1999-11-01",
  "image": "https://steamcdn-a.akamaihd.net/steam/ap…",
  "name": "Half-Life: Opposing Force",
  "price": 499,
  "os": [
   "WIN",
   "MAC",
   "LNX"
  ],
  "mode": [
   "Single-player",
   "Multi-player",
   "Valve Anti-Cheat enabled",
   "Remote Play Together"
  ],
  "genres": [
   "Action"
  ],
  "tags": [
   "FPS",
   "Action",
   "Sci-fi",
   "Singleplayer",
   "Classic",
   "Shooter",
   "First-Person",
   "Aliens",
   "... 11 more items"
  ],
  "difficulty": "Just Right",
  "duration": 7,
  "rating": 70.0
 },
 {
  "id": 70,
  "url": "https://store.steampowered.com/app/70",
  "date": "1998-11-08",
  "image": "https://steamcdn-a.akamaihd.net/steam/ap…",
  "name": "Half-Life",
  "price": 999,
  "os": [
   "WIN",
   "MAC",
   "LNX"
  ],
  "mode": [
   "Single-player",
   "Multi-player",
   "PvP",
   "Online PvP",
   "Steam Cloud",
   "Valve Anti-Cheat enabled",
   "Remote Play Together"
  ],
  "genres": [
   "Action"
  ],
  "tags": [
   "FPS",
   "Classic",
   "Action",
   "Sci-fi",
   "Singleplayer",
   "Shooter",
   "First-Person",
   "Aliens",
   "... 12 more items"
  ],
  "difficulty": "Just Right-Tough",
  "duration": 15,
  "rating": 88.0
 },
 {
  "id": 130,
  "url": "https://store.steampowered.com/app/130",
  "date": "2001-06-01",
  "image": "https://steamcdn-a.akamaihd.net/steam/ap…",
  "name": "Half-Life: Blue Shift",
  "price": 499,
  "os": [
   "WIN",
   "MAC",
   "LNX"
  ],
  "mode": [
   "Single-player",
   "Remote Play Together"
  ],
  "genres": [
   "Action"
  ],
  "tags": [
   "FPS",
   "Action",
   "Sci-fi",
   "Singleplayer",
   "Shooter",
   "Aliens",
   "First-Person",
   "Classic",
   "... 9 more items"
  ],
  "difficulty": "Just Right",
  "duration": 3,
  "rating": 65.5
 },
 {
  "id": 220,
  "url": "https://store.steampowered.com/app/220",
  "date": "2004-11-16",
  "image": "https://steamcdn-a.akamaihd.net/steam/ap…",
  "name": "Half-Life 2",
  "price": 999,
  "os": [
   "WIN",
   "MAC",
   "LNX"
  ],
  "mode": [
   "Single-player",
   "Steam Achievements",
   "Steam Trading Cards",
   "Captions available",
   "Partial Controller Support",
   "Steam Cloud",
   "Includes Source SDK",
   "Remote Play Together"
  ],
  "genres": [
   "Action"
  ],
  "tags": [
   "FPS",
   "Action",
   "Sci-fi",
   "Singleplayer",
   "Classic",
   "Story Rich",
   "Shooter",
   "Adventure",
   "... 12 more items"
  ],
  "difficulty": "Just Right",
  "duration": 19,
  "rating": 93.5
 },
 {
  "id": 380,
  "url": "https://store.steampowered.com/app/380",
  "date": "2006-06-01",
  "image": "https://steamcdn-a.akamaihd.net/steam/ap…",
  "name": "Half-Life 2: Episode One",
  "price": 799,
  "os": [
   "WIN",
   "MAC",
   "LNX"
  ],
  "mode": [
   "Single-player",
   "Steam Achievements",
   "Captions available",
   "Partial Controller Support",
   "Steam Cloud",
   "Stats",
   "Includes Source SDK",
   "Commentary available",
   "... 1 more items"
  ],
  "genres": [
   "Action"
  ],
  "tags": [
   "FPS",
   "Action",
   "Sci-fi",
   "Singleplayer",
   "First-Person",
   "Story Rich",
   "Shooter",
   "Classic",
   "... 12 more items"
  ],
  "difficulty": "Just Right",
  "duration": 5,
  "rating": 87.0
 },
 {
  "id": 400,
  "url": "https://store.steampowered.com/app/400",
  "date": "2007-10-10",
  "image": "https://steamcdn-a.akamaihd.net/steam/ap…",
  "name": "Portal",
  "price": 999,
  "os": [
   "WIN",
   "MAC",
   "LNX"
  ],
  "mode": [
   "Single-player",
   "Steam Achievements",
   "Captions available",
   "Partial Controller Support",
   "Includes level editor",
   "Includes Source SDK",
   "Commentary available",
   "Remote Play Together"
  ],
  "genres": [
   "Action"
  ],
  "tags": [
   "Puzzle",
   "First-Person",
   "Singleplayer",
   "Sci-fi",
   "Comedy",
   "Female Protagonist",
   "Action",
   "Funny",
   "... 12 more items"
  ],
  "difficulty": "Just Right",
  "duration": 9,
  "rating": 85.0
 },
 {
  "id": 420,
  "url": "https://store.steampowered.com/app/420",
  "date": "2007-10-10",
  "image": "https://steamcdn-a.akamaihd.net/steam/ap…",
  "name": "Half-Life 2: Episode Two",
  "price": 799,
  "os": [
   "WIN",
   "MAC",
   "LNX"
  ],
  "mode": [
   "Single-player",
   "Steam Achievements",
   "Captions available",
   "Partial Controller Support",
   "Steam Cloud",
   "Stats",
   "Includes Source SDK",
   "Commentary available",
   "... 1 more items"
  ],
  "genres": [
   "Action"
  ],
  "tags": [
   "FPS",
   "Action",
   "Sci-fi",
   "Singleplayer",
   "Shooter",
   "First-Person",
   "Story Rich",
   "Classic",
   "... 12 more items"
  ],
  "difficulty": "Just Right",
  "duration": 8,
  "rating": 80.0
 },
 {
  "id": 500,
  "url": "https://store.steampowered.com/app/500",
  "date": "2008-11-17",
  "image": "https://steamcdn-a.akamaihd.net/steam/ap…",
  "name": "Left 4 Dead",
  "price": 999,
  "os": [
   "WIN",
   "MAC"
  ],
  "mode": [
   "Single-player",
   "Multi-player",
   "Co-op",
   "Steam Achievements",
   "Full controller support",
   "Captions available",
   "Steam Cloud",
   "Valve Anti-Cheat enabled",
   "... 6 more items"
  ],
  "genres": [
   "Action"
  ],
  "tags": [
   "Zombies",
   "Co-op",
   "FPS",
   "Action",
   "Multiplayer",
   "Shooter",
   "Online Co-Op",
   "Team-Based",
   "... 12 more items"
  ],
  "difficulty": "Just Right",
  "duration": 68,
  "rating": 87.67
 },
 "... 3,383 more items"
]